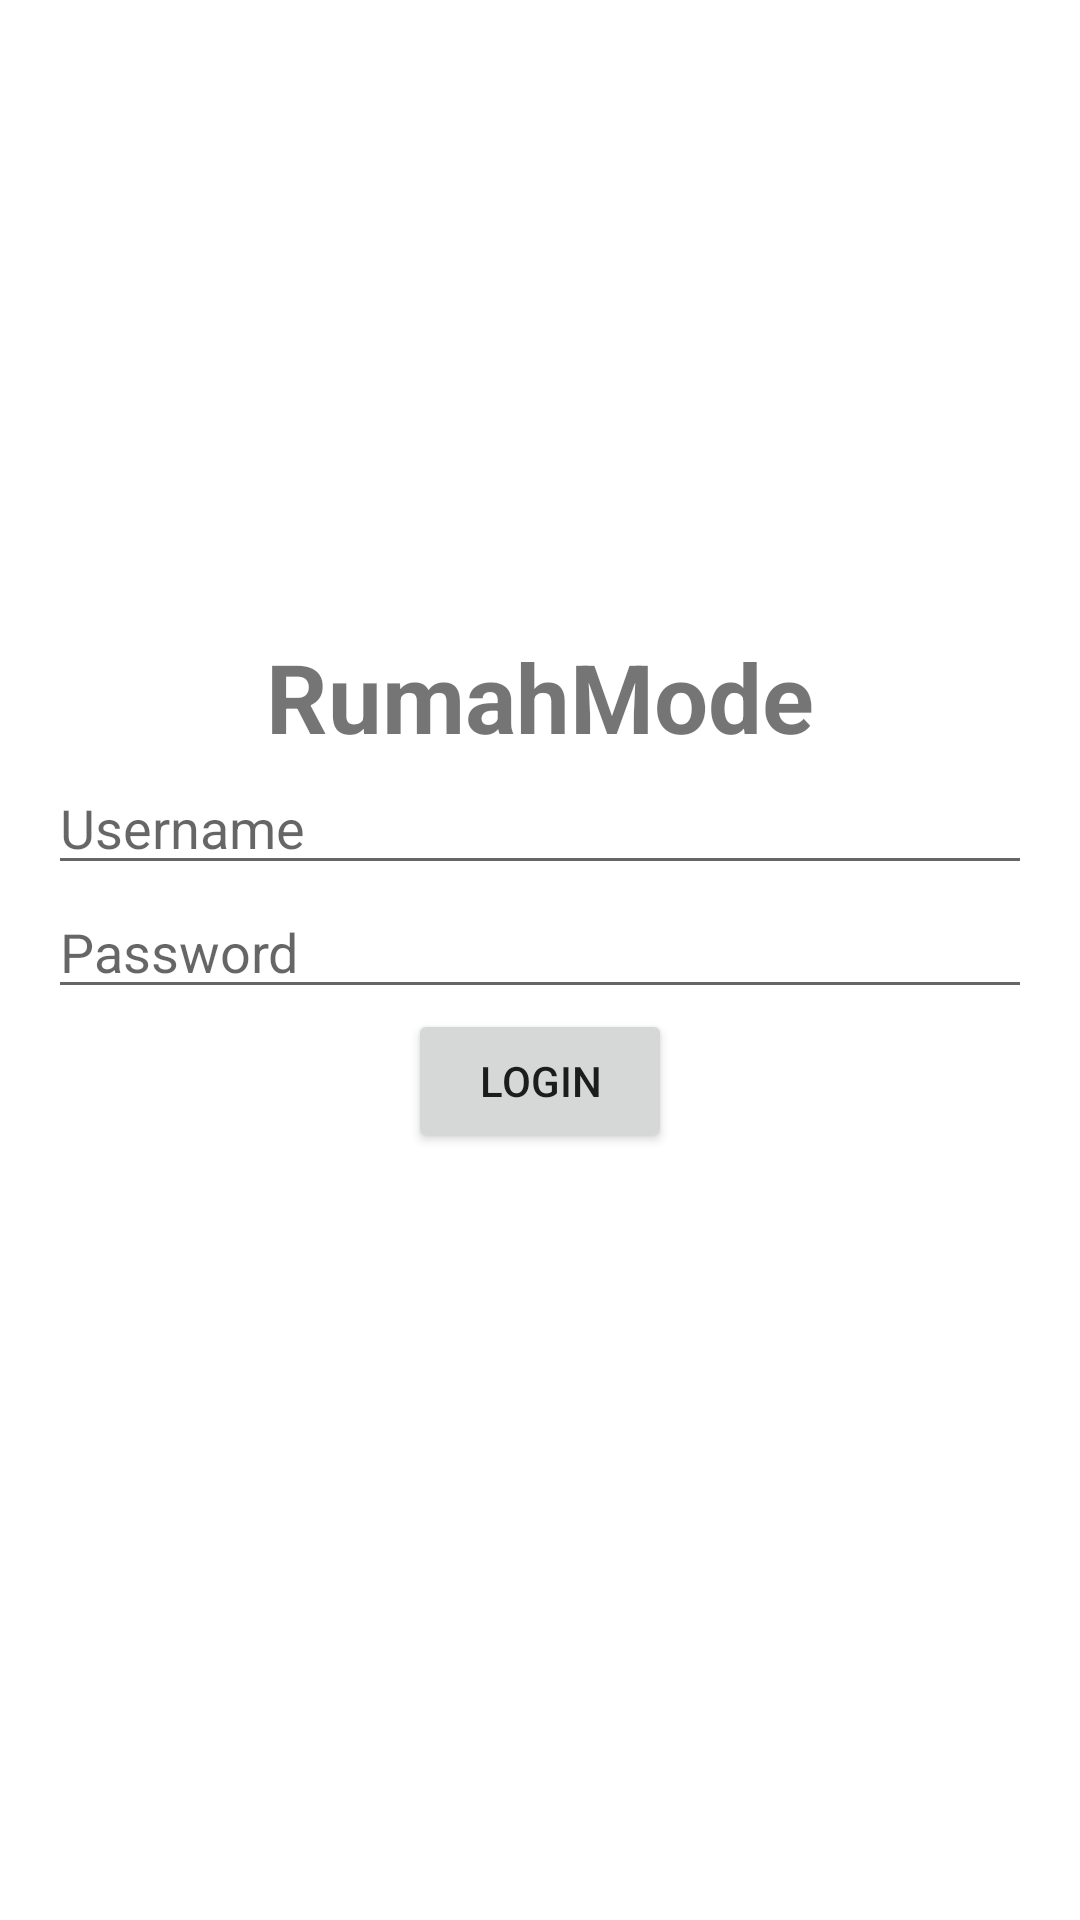

Produce the Android XML layout that renders to this screen, including the resource entries it uses.
<!-- AndroidManifest.xml: application theme Theme.RumahMode -->
<!-- res/layout/activity_login.xml -->
<?xml version="1.0" encoding="utf-8"?>
<androidx.constraintlayout.widget.ConstraintLayout xmlns:android="http://schemas.android.com/apk/res/android"
    xmlns:app="http://schemas.android.com/apk/res-auto"
    android:layout_width="match_parent"
    android:layout_height="match_parent"
    android:padding="16dp">

    <androidx.constraintlayout.widget.Guideline
        android:id="@+id/guidelineVertical"
        android:layout_width="wrap_content"
        android:layout_height="wrap_content"
        android:orientation="horizontal"
        app:layout_constraintGuide_percent="0.32" />


    <TextView
        android:id="@+id/textViewAppName"
        android:layout_width="wrap_content"
        android:layout_height="wrap_content"
        android:text="@string/app_name"
        android:textSize="32sp"
        android:textStyle="bold"
        app:layout_constraintBottom_toTopOf="@+id/editTextUsername"
        app:layout_constraintEnd_toEndOf="parent"
        app:layout_constraintStart_toStartOf="parent"
        app:layout_constraintTop_toTopOf="@id/guidelineVertical" />

    <EditText
        android:id="@+id/editTextUsername"
        android:layout_width="match_parent"
        android:layout_height="wrap_content"
        android:hint="Username"
        android:inputType="textNoSuggestions"
        app:layout_constraintEnd_toEndOf="parent"
        app:layout_constraintStart_toStartOf="parent"
        app:layout_constraintTop_toBottomOf="@+id/textViewAppName" />

    <EditText
        android:id="@+id/editTextPassword"
        android:layout_width="match_parent"
        android:layout_height="wrap_content"
        android:hint="Password"
        android:inputType="textPassword"
        app:layout_constraintEnd_toEndOf="parent"
        app:layout_constraintStart_toStartOf="parent"
        app:layout_constraintTop_toBottomOf="@+id/editTextUsername" />

    <Button
        android:id="@+id/buttonLogin"
        android:layout_width="wrap_content"
        android:layout_height="wrap_content"
        android:text="Login"
        app:layout_constraintEnd_toEndOf="parent"
        app:layout_constraintStart_toStartOf="parent"
        app:layout_constraintTop_toBottomOf="@+id/editTextPassword" />

</androidx.constraintlayout.widget.ConstraintLayout>
<!-- resources referenced by this layout -->
<resources>
  <string name="app_name">RumahMode</string>
  <style name="Theme.RumahMode" parent="Theme.MaterialComponents.DayNight.DarkActionBar">
          
          <item name="colorPrimary">@color/purple_500</item>
          <item name="colorPrimaryVariant">@color/purple_700</item>
          <item name="colorOnPrimary">@color/white</item>
          
          <item name="colorSecondary">@color/teal_200</item>
          <item name="colorSecondaryVariant">@color/teal_700</item>
          <item name="colorOnSecondary">@color/black</item>
          
          <item name="android:statusBarColor">?attr/colorPrimaryVariant</item>
          
      </style>
  <!-- not gathered from this repository: default colours our renderer supplied (Android Studio template values) -->
  <color name="purple_500">#FF6200EE</color>
  <color name="purple_700">#FF3700B3</color>
  <color name="teal_200">#FF03DAC5</color>
  <color name="teal_700">#FF018786</color>
  <color name="black">#FF000000</color>
  <color name="white">#FFFFFFFF</color>
</resources>
